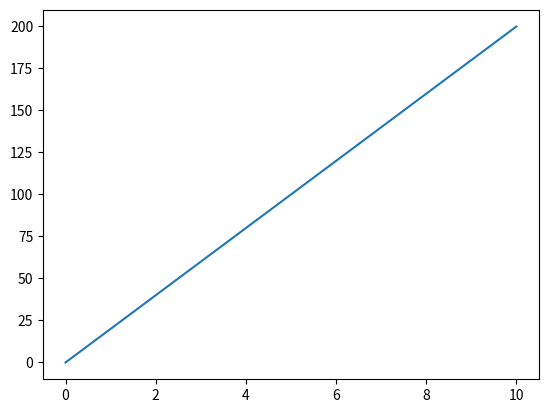

The matplotlib source for this figure:
import matplotlib.pyplot as plt
import numpy as np
xpoints=np.array([0,10])
ypoints=np.array([0,200])
plt.plot(xpoints,ypoints)
plt.show()
